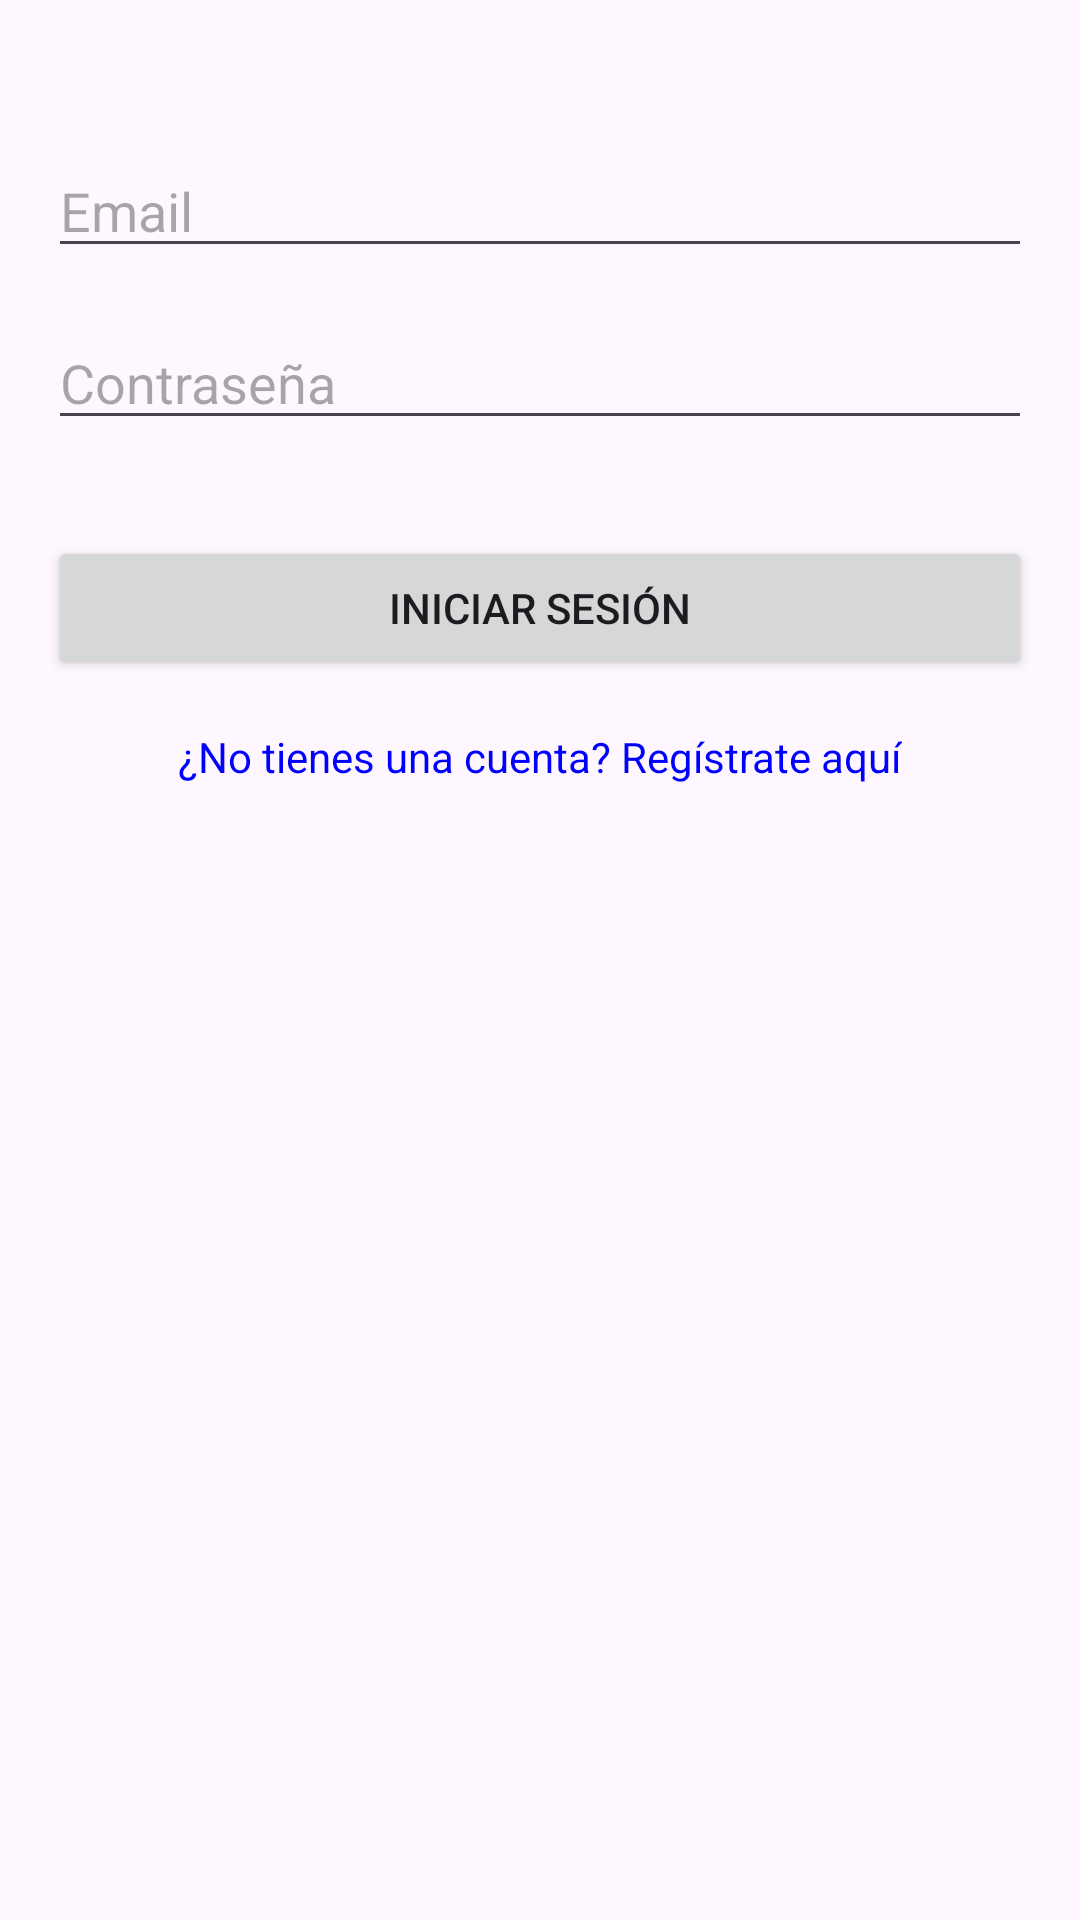

The Android layout XML behind this screen, and the referenced resources:
<!-- AndroidManifest.xml: application theme Theme.BasketApp -->
<!-- res/layout/fragment_login.xml -->
<?xml version="1.0" encoding="utf-8"?>
<layout xmlns:android="http://schemas.android.com/apk/res/android"
    xmlns:app="http://schemas.android.com/apk/res-auto"
    xmlns:tools="http://schemas.android.com/tools">

    <androidx.constraintlayout.widget.ConstraintLayout
        android:layout_width="match_parent"
        android:layout_height="match_parent">

        <EditText
            android:id="@+id/editTextEmail"
            android:layout_width="0dp"
            android:layout_height="wrap_content"
            android:hint="Email"
            app:layout_constraintStart_toStartOf="parent"
            app:layout_constraintEnd_toEndOf="parent"
            app:layout_constraintTop_toTopOf="parent"
            android:layout_marginTop="48dp"
            android:layout_marginStart="16dp"
            android:layout_marginEnd="16dp"/>

        <EditText
            android:id="@+id/editTextPassword"
            android:layout_width="0dp"
            android:layout_height="wrap_content"
            android:hint="Contraseña"
            android:inputType="textPassword"
            app:layout_constraintStart_toStartOf="parent"
            app:layout_constraintEnd_toEndOf="parent"
            app:layout_constraintTop_toBottomOf="@id/editTextEmail"
            android:layout_marginTop="16dp"
            android:layout_marginStart="16dp"
            android:layout_marginEnd="16dp"/>

        <Button
            android:id="@+id/btnLogin"
            android:layout_width="0dp"
            android:layout_height="wrap_content"
            android:text="Iniciar Sesión"
            app:layout_constraintStart_toStartOf="parent"
            app:layout_constraintEnd_toEndOf="parent"
            app:layout_constraintTop_toBottomOf="@id/editTextPassword"
            android:layout_marginTop="32dp"
            android:layout_marginStart="16dp"
            android:layout_marginEnd="16dp"/>

        <TextView
            android:id="@+id/tvRegister"
            android:layout_width="wrap_content"
            android:layout_height="wrap_content"
            android:text="¿No tienes una cuenta? Regístrate aquí"
            android:textColor="@color/link"
            android:clickable="true"
            android:focusable="true"
            app:layout_constraintTop_toBottomOf="@id/btnLogin"
            app:layout_constraintStart_toStartOf="parent"
            app:layout_constraintEnd_toEndOf="parent"
            android:layout_marginTop="16dp"/>
    </androidx.constraintlayout.widget.ConstraintLayout>
</layout>
<!-- resources referenced by this layout -->
<resources>
  <color name="link">#0000FF</color>
  <style name="Theme.BasketApp" parent="Base.Theme.BasketApp" />
  <style name="Base.Theme.BasketApp" parent="Theme.Material3.DayNight.NoActionBar">
          
          
      </style>
</resources>
